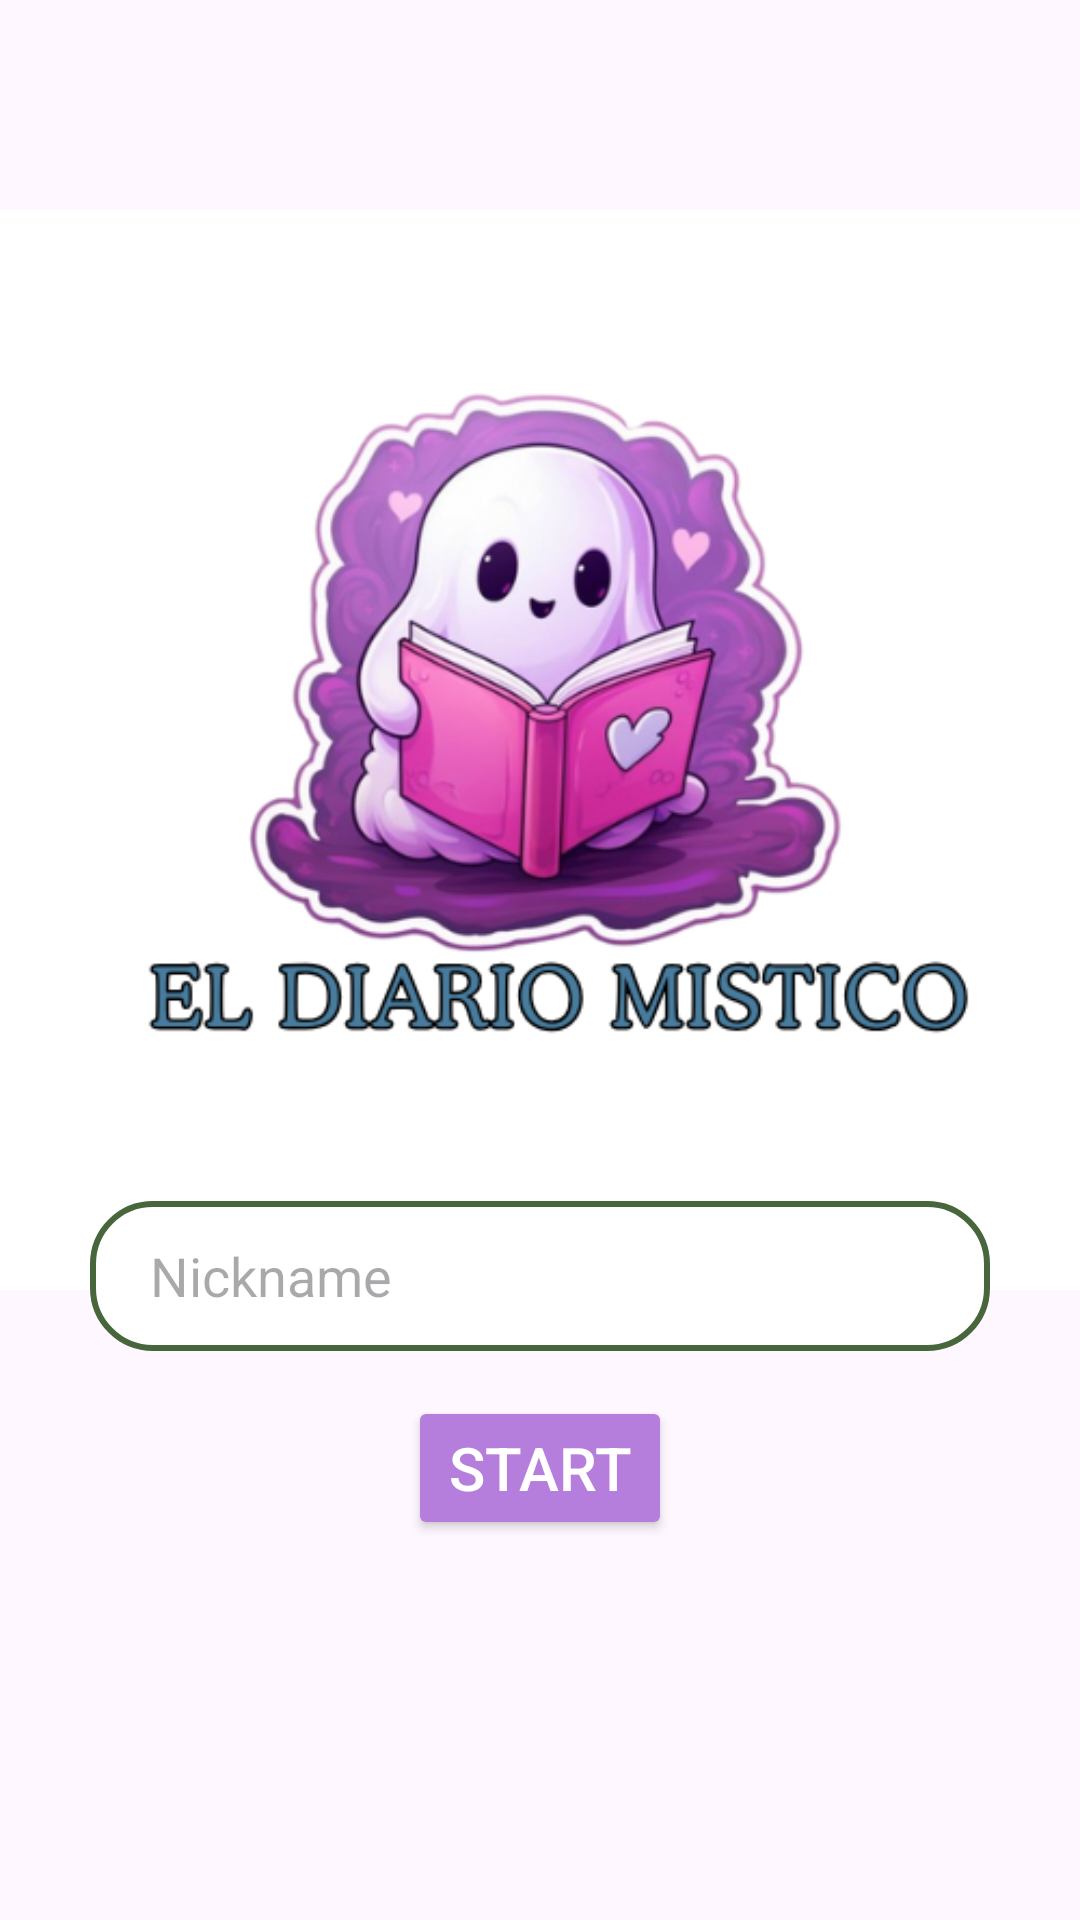

Produce the Android XML layout that renders to this screen, including the resource entries it uses.
<!-- AndroidManifest.xml: application theme Theme.Slambook -->
<!-- res/layout/activity_home.xml -->
<?xml version="1.0" encoding="utf-8"?>
<LinearLayout xmlns:android="http://schemas.android.com/apk/res/android"
    xmlns:app="http://schemas.android.com/apk/res-auto"
    xmlns:tools="http://schemas.android.com/tools"
    android:id="@+id/main"
    android:layout_width="match_parent"
    android:layout_height="match_parent"
    tools:context=".home">


    <LinearLayout
        android:layout_width="match_parent"
        android:layout_height="wrap_content"
        android:orientation="vertical">

    <ImageView
        android:layout_width="wrap_content"
        android:layout_height="500dp"
        android:src="@drawable/midiariomistico"
        tools:ignore="MissingConstraints" />

    <EditText
        android:layout_width="300dp"
        android:layout_height="50dp"
        android:layout_gravity="center"
        android:layout_marginTop="-100dp"
        android:background="@drawable/border"
        android:hint="Nickname"
        android:textColor="@color/black"
        android:paddingStart="20dp" />

        <Button
            android:layout_width="wrap_content"
            android:layout_height="wrap_content"
            android:layout_gravity="center"
            android:layout_marginTop="15dp"
            android:backgroundTint="@color/lavander"
            android:text="Start"
            android:textColor="@color/white"
            android:textSize="20sp" />





    </LinearLayout>

</LinearLayout>
<!-- resources referenced by this layout -->
<resources>
  <color name="black">#FF000000</color>
  <color name="lavander">#B57EDC</color>
  <color name="white">#FFFFFFFF</color>
  <!-- drawable border (drawable) -->
  <?xml version="1.0" encoding="utf-8"?>
  <shape xmlns:android="http://schemas.android.com/apk/res/android">
  <stroke
      android:width="2dp"
      android:color="#47663B"/>
  
      <corners
          android:radius="20dp"/>
  
      <solid
          android:color="@color/white"/>
  
  </shape>
  <!-- drawable midiariomistico: png bitmap (drawable, 129729 bytes) -->
  <style name="Theme.Slambook" parent="Base.Theme.Slambook" />
  <style name="Base.Theme.Slambook" parent="Theme.Material3.DayNight.NoActionBar">
          
          
      </style>
</resources>
